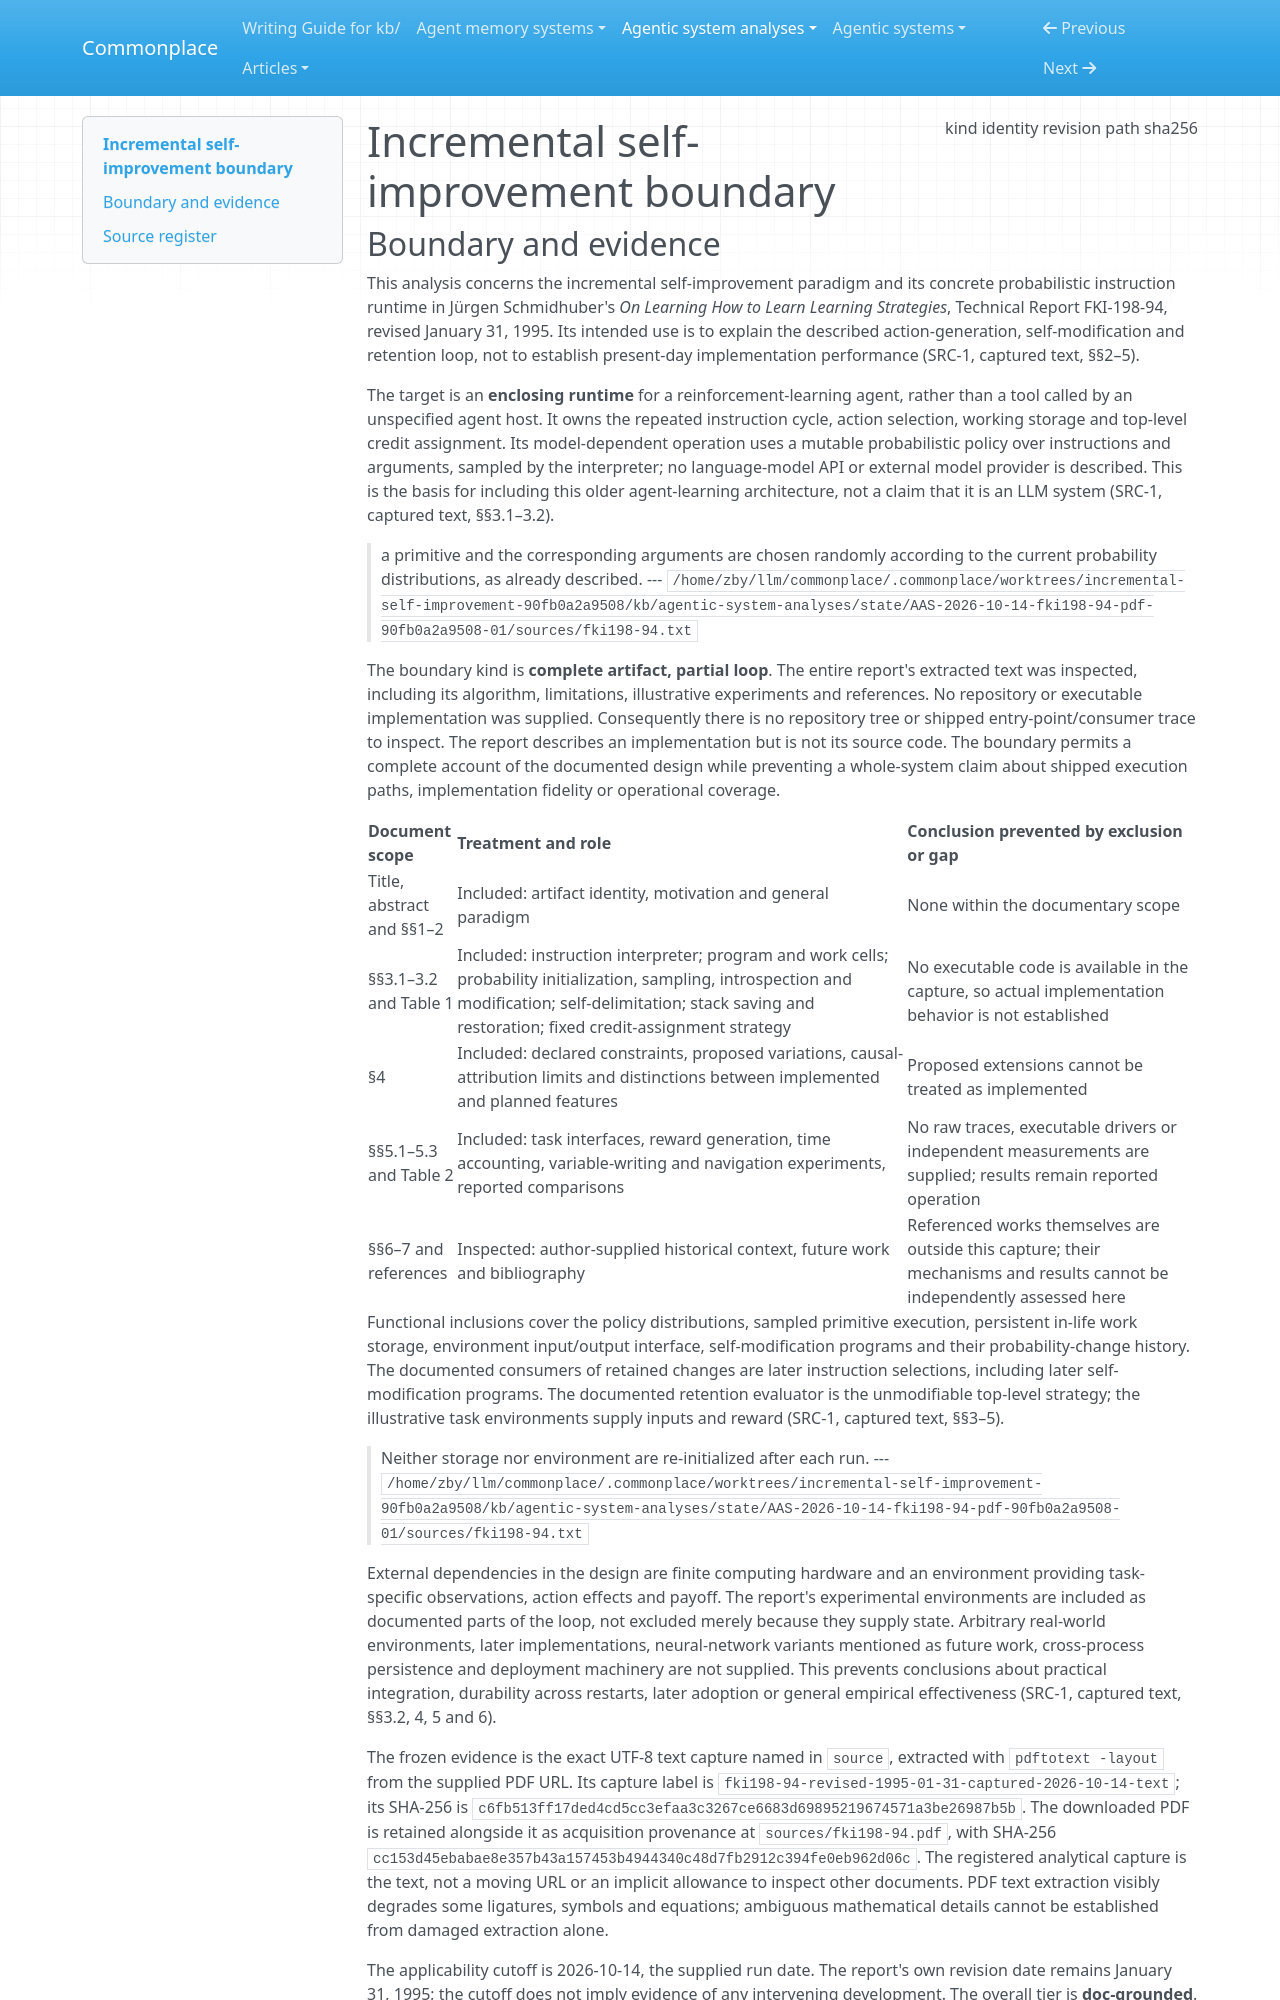

repository: zby/commonplace · page: agentic-system-analyses/retained/fki198-94-pdf/boundary/index.html · generator: mkdocs

---
type: agentic-system-analyses/types/agentic-system-boundary.md
description: "Incremental self-improvement's probabilistic instruction runtime as described in the frozen revised FKI-198-94 report."
run-id: AAS-2026-10-14-fki198-94-pdf-90fb0a2a9508-01
result-disposition: complete
target-class: enclosing runtime
boundary-kind: complete artifact, partial loop
reviewed-boundary: fki198-94-revised-1995-01-31-captured-2026-10-14-text
analysis-cutoff: "2026-10-14"
evidence-tier: doc-grounded
source:
  kind: capture
  identity: https://people.idsia.ch/~juergen/fki198-94.pdf
  revision: fki198-94-revised-1995-01-31-captured-2026-10-14-text
  path: /home/zby/llm/commonplace/.commonplace/worktrees/incremental-self-improvement-90fb0a2a9508/kb/agentic-system-analyses/state/AAS-2026-10-14-fki198-94-pdf-90fb0a2a9508-01/sources/fki198-94.txt
  sha256: c6fb513ff17ded4cd5cc3efaa3c3267ce6683d69895219674571a3be26987b5b
---

# Incremental self-improvement boundary
